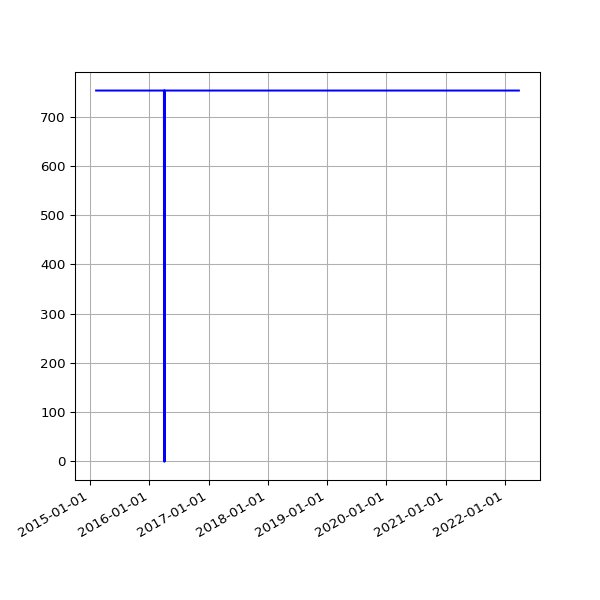

The table this chart was drawn from, first rows:
date, value
2015-02-07 02:06:23 +0000, 753
2015-02-08 02:03:34 +0000, 753
2015-02-09 02:21:09 +0000, 753
2015-02-10 02:35:33 +0000, 753
2015-02-11 02:01:42 +0000, 753
2015-02-12 03:08:40 +0000, 753
2015-02-13 02:10:34 +0000, 753
2015-02-14 02:06:14 +0000, 753
2015-02-15 02:04:16 +0000, 753
2015-02-16 02:23:09 +0000, 753
2015-02-17 02:26:02 +0000, 753
2015-02-18 02:32:52 +0000, 753
2015-02-19 02:39:30 +0000, 753
2015-02-20 02:35:54 +0000, 753
2015-02-21 01:57:35 +0000, 753
2015-02-22 02:01:19 +0000, 753
2015-02-23 02:22:54 +0000, 753
2015-02-24 02:26:12 +0000, 753
2015-02-25 02:45:48 +0000, 753
2015-02-26 02:50:08 +0000, 753
2015-02-27 02:52:01 +0000, 753
2015-02-28 02:06:18 +0000, 753
2015-03-01 02:03:07 +0000, 753
2015-03-02 02:33:12 +0000, 753
2015-03-03 02:40:34 +0000, 753
2015-03-04 02:51:31 +0000, 753
2015-03-05 02:24:54 +0000, 753
2015-03-06 02:17:43 +0000, 753
2015-03-07 02:04:13 +0000, 753
2015-03-08 01:55:32 +0000, 753
2015-03-09 02:09:44 +0000, 753
2015-03-10 02:18:54 +0000, 753
2015-03-11 02:42:45 +0000, 753
2015-03-12 02:09:27 +0000, 753
2015-03-13 02:05:27 +0000, 753
2015-03-14 02:03:51 +0000, 753
2015-03-15 01:59:39 +0000, 753
2015-03-16 02:17:22 +0000, 753
2015-03-17 02:20:27 +0000, 753
2015-03-19 03:36:54 +0000, 753
2015-03-20 03:35:10 +0000, 753
2015-03-21 03:21:30 +0000, 753
2015-03-22 03:25:15 +0000, 753
2015-03-23 03:27:11 +0000, 753
2015-03-24 03:33:32 +0000, 753
2015-03-25 03:48:30 +0000, 753
2015-03-26 03:34:05 +0000, 753
2015-03-27 03:03:16 +0000, 753
2015-03-28 02:00:21 +0000, 753
2015-03-29 03:12:34 +0100, 753
2015-03-30 01:55:25 +0100, 753
2015-03-31 01:57:24 +0100, 753
2015-04-01 02:03:38 +0100, 753
2015-04-02 02:33:02 +0100, 753
2015-04-04 02:04:53 +0100, 753
2015-04-05 02:04:15 +0100, 753
2015-04-06 02:11:59 +0100, 753
2015-04-07 02:20:38 +0100, 753
2015-04-09 04:17:07 +0100, 753
2015-04-10 02:17:56 +0100, 753
... 1,962 more rows
